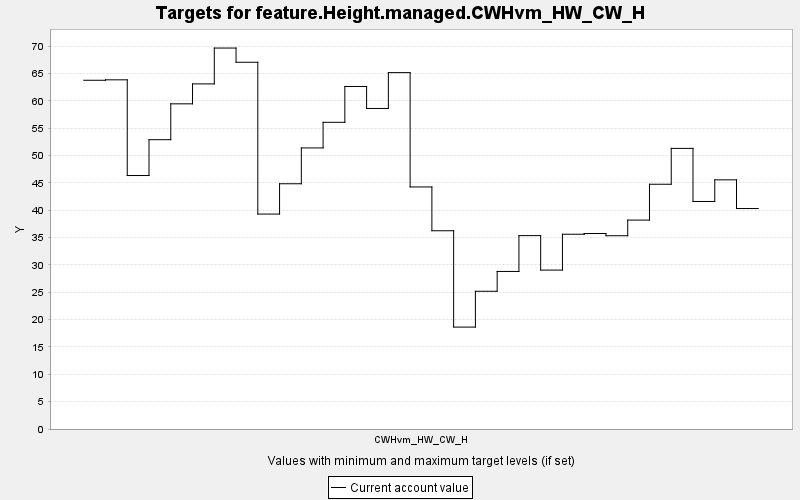

Values plotted in this chart, from the file beside it:
TARGET, PERIOD, YEAR, PERIODWIDTH, MINIMUM, MAXIMUM, MINWEIGHT, MAXWEIGHT, CURRENT, SUMMARY
feature.Height.managed.CWHvm_HW_CW_H, 0, 0, 10.0, 0.0, 10000, 1.0, 1.0, 63.77, 0.0
feature.Height.managed.CWHvm_HW_CW_H, 1, 10, 10.0, 0.0, 10000, 1.0, 1.0, 63.85, 0.0
feature.Height.managed.CWHvm_HW_CW_H, 2, 20, 10.0, 0.0, 10000, 1.0, 1.0, 46.35, 0.0
feature.Height.managed.CWHvm_HW_CW_H, 3, 30, 10.0, 0.0, 10000, 1.0, 1.0, 52.91, 0.0
feature.Height.managed.CWHvm_HW_CW_H, 4, 40, 10.0, 0.0, 10000, 1.0, 1.0, 59.46, 0.0
feature.Height.managed.CWHvm_HW_CW_H, 5, 50, 10.0, 0.0, 10000, 1.0, 1.0, 63.11, 0.0
feature.Height.managed.CWHvm_HW_CW_H, 6, 60, 10.0, 0.0, 10000, 1.0, 1.0, 69.66, 0.0
feature.Height.managed.CWHvm_HW_CW_H, 7, 70, 10.0, 0.0, 10000, 1.0, 1.0, 67.07, 0.0
feature.Height.managed.CWHvm_HW_CW_H, 8, 80, 10.0, 0.0, 10000, 1.0, 1.0, 39.31, 0.0
feature.Height.managed.CWHvm_HW_CW_H, 9, 90, 10.0, 0.0, 10000, 1.0, 1.0, 44.85, 0.0
feature.Height.managed.CWHvm_HW_CW_H, 10, 100, 10.0, 0.0, 10000, 1.0, 1.0, 51.4, 0.0
feature.Height.managed.CWHvm_HW_CW_H, 11, 110, 10.0, 0.0, 10000, 1.0, 1.0, 56.08, 0.0
feature.Height.managed.CWHvm_HW_CW_H, 12, 120, 10.0, 0.0, 10000, 1.0, 1.0, 62.64, 0.0
feature.Height.managed.CWHvm_HW_CW_H, 13, 130, 10.0, 0.0, 10000, 1.0, 1.0, 58.62, 0.0
feature.Height.managed.CWHvm_HW_CW_H, 14, 140, 10.0, 0.0, 10000, 1.0, 1.0, 65.17, 0.0
feature.Height.managed.CWHvm_HW_CW_H, 15, 150, 10.0, 0.0, 10000, 1.0, 1.0, 44.26, 0.0
feature.Height.managed.CWHvm_HW_CW_H, 16, 160, 10.0, 0.0, 10000, 1.0, 1.0, 36.25, 0.0
feature.Height.managed.CWHvm_HW_CW_H, 17, 170, 10.0, 0.0, 10000, 1.0, 1.0, 18.64, 0.0
feature.Height.managed.CWHvm_HW_CW_H, 18, 180, 10.0, 0.0, 10000, 1.0, 1.0, 25.19, 0.0
feature.Height.managed.CWHvm_HW_CW_H, 19, 190, 10.0, 0.0, 10000, 1.0, 1.0, 28.81, 0.0
feature.Height.managed.CWHvm_HW_CW_H, 20, 200, 10.0, 0.0, 10000, 1.0, 1.0, 35.37, 0.0
feature.Height.managed.CWHvm_HW_CW_H, 21, 210, 10.0, 0.0, 10000, 1.0, 1.0, 29.06, 0.0
feature.Height.managed.CWHvm_HW_CW_H, 22, 220, 10.0, 0.0, 10000, 1.0, 1.0, 35.62, 0.0
feature.Height.managed.CWHvm_HW_CW_H, 23, 230, 10.0, 0.0, 10000, 1.0, 1.0, 35.75, 0.0
feature.Height.managed.CWHvm_HW_CW_H, 24, 240, 10.0, 0.0, 10000, 1.0, 1.0, 35.34, 0.0
feature.Height.managed.CWHvm_HW_CW_H, 25, 250, 10.0, 0.0, 10000, 1.0, 1.0, 38.2, 0.0
feature.Height.managed.CWHvm_HW_CW_H, 26, 260, 10.0, 0.0, 10000, 1.0, 1.0, 44.76, 0.0
feature.Height.managed.CWHvm_HW_CW_H, 27, 270, 10.0, 0.0, 10000, 1.0, 1.0, 51.31, 0.0
feature.Height.managed.CWHvm_HW_CW_H, 28, 280, 10.0, 0.0, 10000, 1.0, 1.0, 41.61, 0.0
feature.Height.managed.CWHvm_HW_CW_H, 29, 290, 10.0, 0.0, 10000, 1.0, 1.0, 45.56, 0.0
feature.Height.managed.CWHvm_HW_CW_H, 30, 300, 10.0, 0.0, 10000, 1.0, 1.0, 40.32, 0.0
